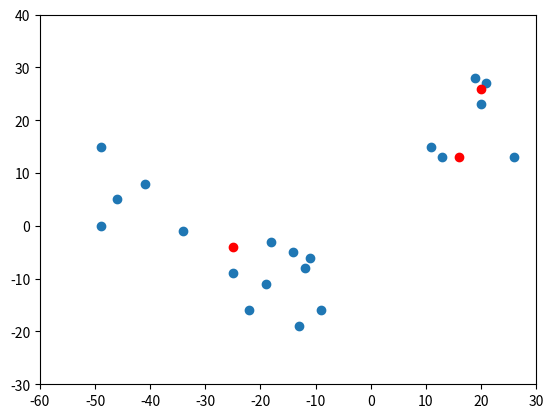

Write Python code to recreate this figure.
#!/usr/bin/env python3

import random
import numpy as np
import matplotlib.pyplot as plt

class KMeans:
    """K-Means clustering"""

    def __init__(self, k):
        self._k     = k     # number of clusters
        self.means  = None  # means location of clusters
    
    def _classify(self, vector):
        """return the closest cluster"""
        return min(range(self._k), key=lambda x:np.sum((vector - self.means[x]) ** 2))
    
    def train(self, vectors):
        self.means = np.array(random.sample(vectors, self._k))
        loc = None
        while True:
            new_loc = list(map(self._classify, np.array(vectors))) # allocation of vector
            if new_loc == loc:  # all vectors were already allocated
                return
            loc = new_loc[:]
            for i in range(self._k): # saving the new cluster means
                p = [vec for vec, l in zip(vectors, loc) if l == i]
                if p:
                    self.means[i] = np.array(p).mean(axis=0)
    
    def show(self, inputs):
        px, py = zip(*inputs)
        kx, ky = zip(*self.means)
        plt.scatter(px, py)
        axes = plt.gca()
        axes.set_xlim([-60,30])
        axes.set_ylim([-30,40])
        plt.plot(kx, ky, 'or')
        plt.show()

def main():
    KM = KMeans(3)
    inputs = [[-14, -5], [13, 13], [20, 23], [-19, -11], [-9, -16], [21, 27], [-49, 15], [26, 13], [-46, 5], [-34, -1], [11, 15], [-49, 0], [-22, -16], [19, 28], [-12, -8], [-13, -19], [-41, 8], [-11, -6], [-25, -9], [-18, -3]]
    KM.train(inputs)
    KM.show(inputs)

if __name__ == "__main__":
    try:
        main()
    except Exception as e:
        print(str(e))
